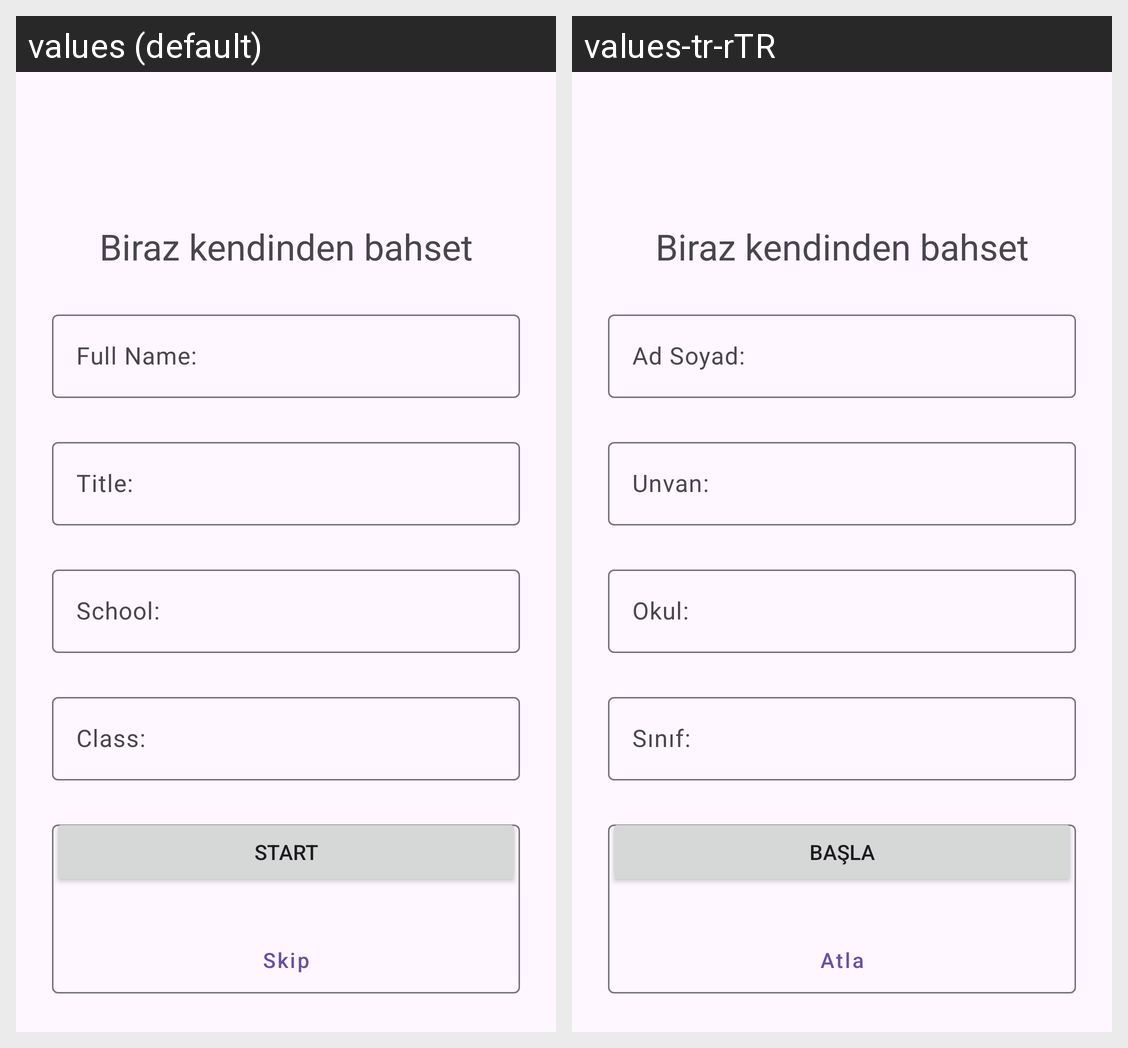

This grid shows one Android layout under two languages. Give, for every string resource on the screen, its name, the default text and each shown locale's text.
Android screen res/layout/fragment_about_yourself.xml rendered under 2 locales, left to right: values (default), values-tr-rTR. Device: Nexus 5 (rendered at 1080×1920; each locale shown at half size, 540×960, under a caption strip naming it); theme Theme.Project_2511sch.
Strings drawn on this screen, with the default value and each locale's value (text and hints the layout hard-codes, and strings that could not be matched under every locale, appear in the picture but are not listed):

full_name
  values: Full Name:
  values-tr-rTR: Ad Soyad:

role
  values: Title:
  values-tr-rTR: Unvan:

school
  values: School:
  values-tr-rTR: Okul:

academic_level
  values: Class:
  values-tr-rTR: Sınıf:

about_me
  values: About Me:
  values-tr-rTR: Hakkımda:

start
  values: Start
  values-tr-rTR: Başla

skip
  values: Skip
  values-tr-rTR: Atla
